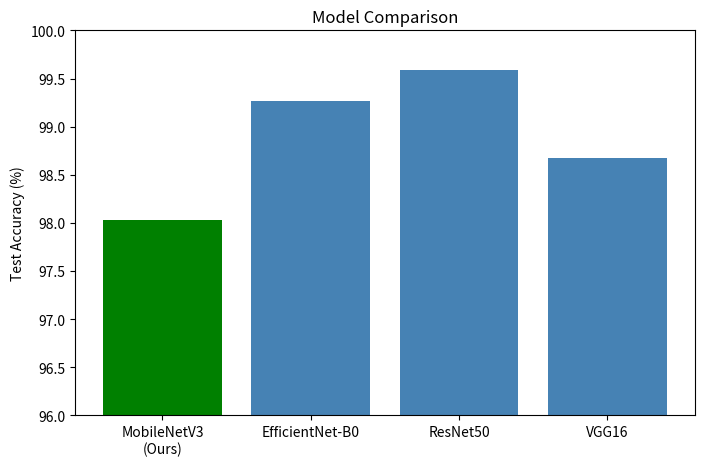

Write the Python code that produced this figure.
# Model comparison chart
import matplotlib.pyplot as plt
models  = ['MobileNetV3\n(Ours)', 'EfficientNet-B0', 'ResNet50', 'VGG16']
accs    = [98.03, 99.27, 99.59, 98.67]
colors  = ['green', 'steelblue', 'steelblue', 'steelblue']

plt.figure(figsize=(8,5))
plt.bar(models, accs, color=colors)
plt.ylim(96, 100)
plt.ylabel('Test Accuracy (%)')
plt.title('Model Comparison')
plt.savefig('model_comparison.pdf')
